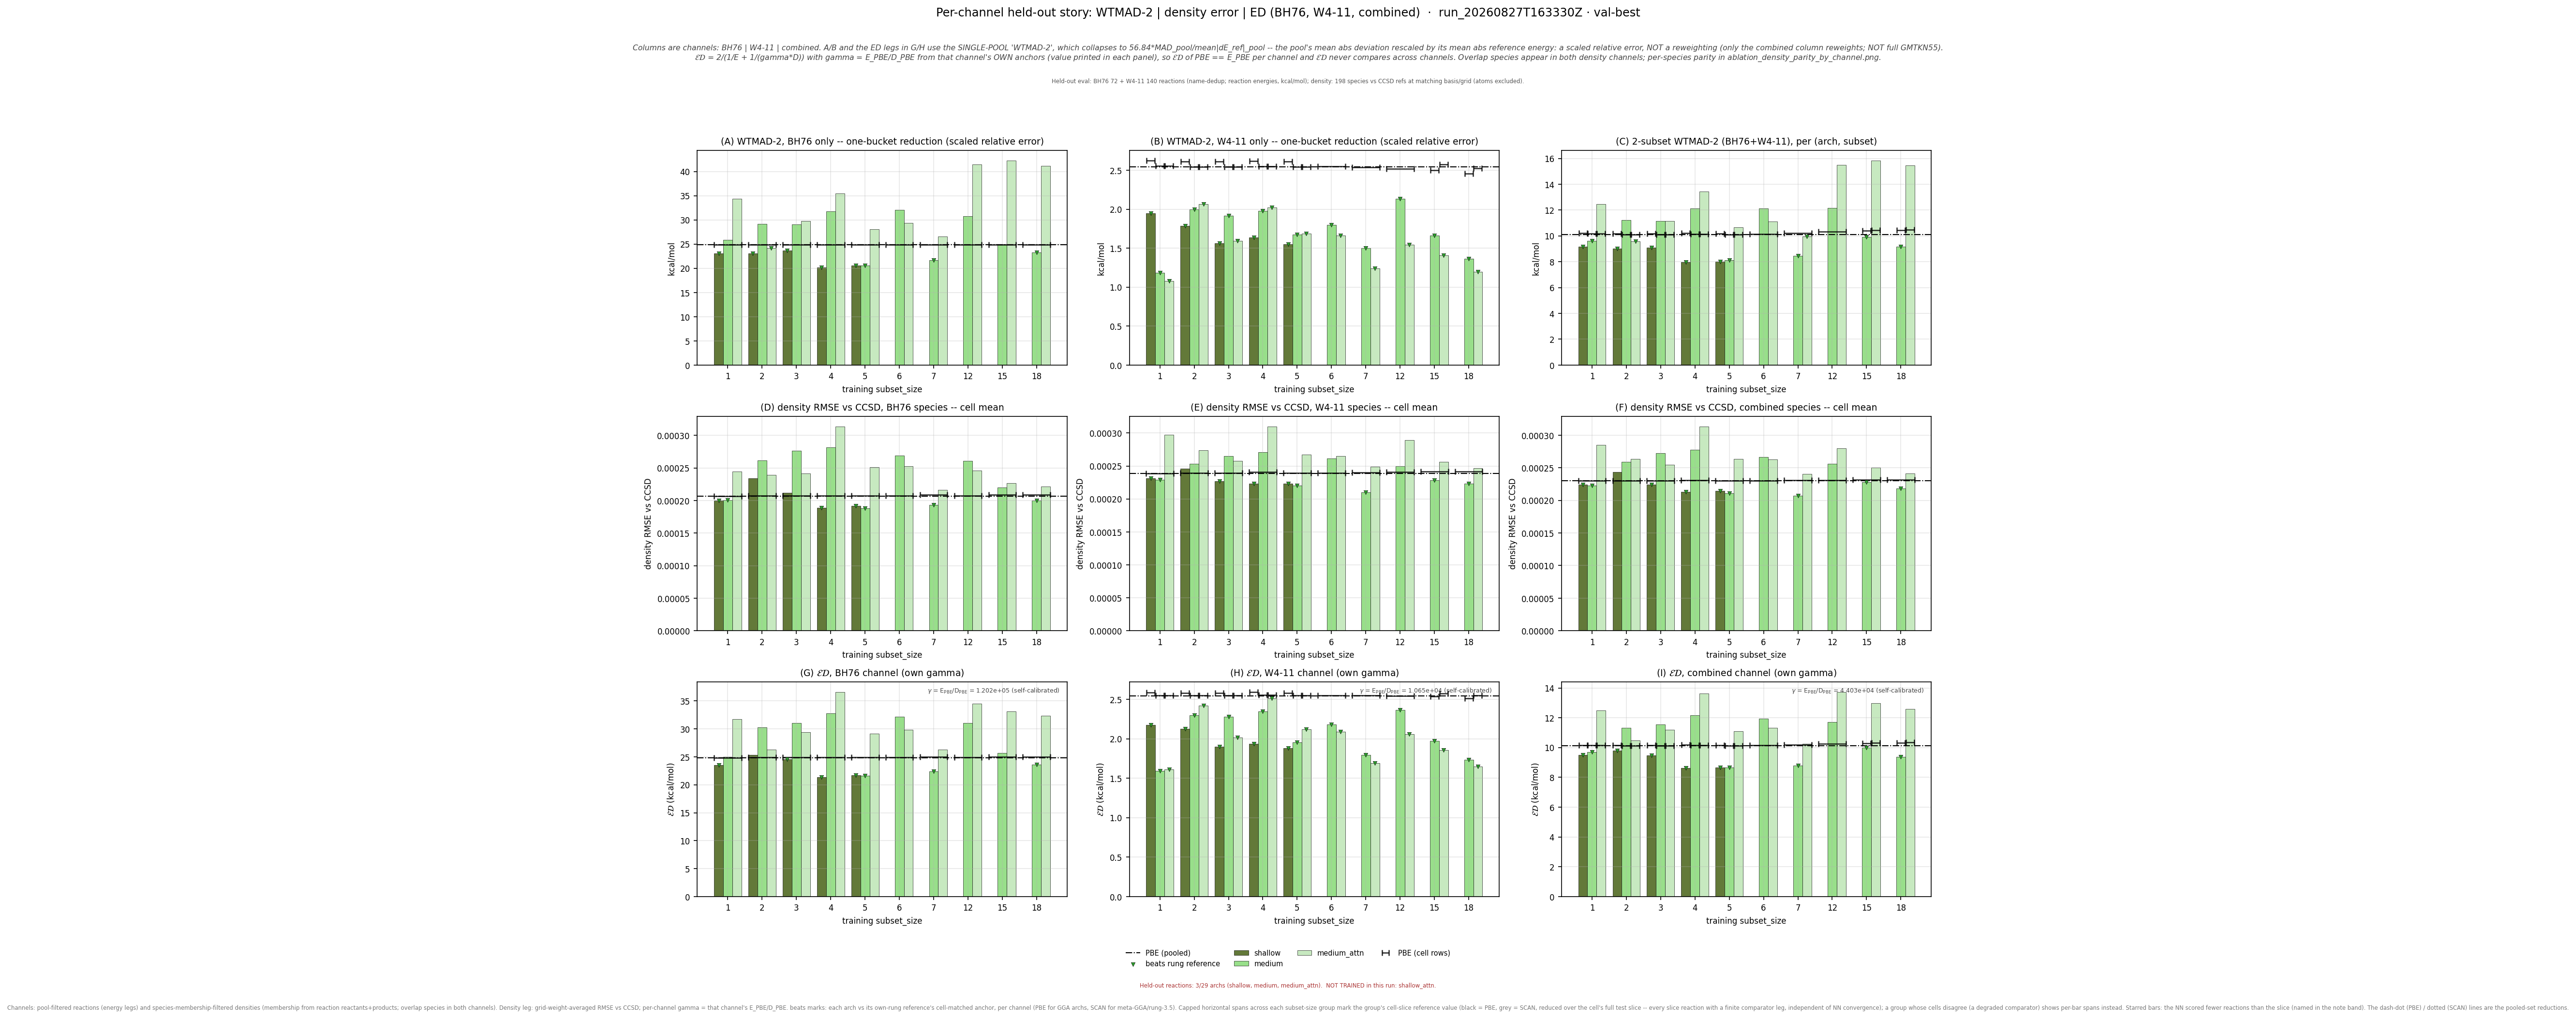

The file beside this chart, header and first rows:
leg, arch, subset_size, n_reactions, n_density_species, E_kcalmol, D_rmse, gamma, gammaD_kcalmol, ED_kcalmol, E_pbe_kcalmol, D_pbe_rmse, ED_pbe_kcalmol, beats_pbe, E_scan_kcalmol, D_scan_rmse, ED_scan_kcalmol, beats_scan, ED_pbe_cell_kcalmol, ED_scan_cell_kcalmol, n_reactions_slice
bh76_wtmad2, shallow, 1, 72, 73, 23.08, 0.0001999, 120154, 24.02, 23.54, 24.85, 0.0002068, 24.85, True, , , , , 24.85, , 72
bh76_wtmad2, shallow, 2, 72, 72, 23.09, 0.0002343, 120154, 28.15, 25.37, 24.85, 0.0002068, 24.85, False, , , , , 24.91, , 72
bh76_wtmad2, shallow, 3, 72, 72, 23.71, 0.0002118, 120154, 25.45, 24.55, 24.85, 0.0002068, 24.85, True, , , , , 24.91, , 72
bh76_wtmad2, shallow, 4, 72, 72, 20.19, 0.0001891, 120154, 22.73, 21.39, 24.85, 0.0002068, 24.85, True, , , , , 24.91, , 72
bh76_wtmad2, shallow, 5, 72, 72, 20.55, 0.0001915, 120154, 23.02, 21.71, 24.85, 0.0002068, 24.85, True, , , , , 24.91, , 72
bh76_wtmad2, medium, 1, 72, 73, 25.86, 0.0002007, 120154, 24.11, 24.96, 24.85, 0.0002068, 24.85, False, , , , , 24.85, , 72
bh76_wtmad2, medium, 2, 72, 72, 29.16, 0.0002618, 120154, 31.45, 30.27, 24.85, 0.0002068, 24.85, False, , , , , 24.91, , 72
bh76_wtmad2, medium, 3, 72, 72, 29.1, 0.0002769, 120154, 33.27, 31.04, 24.85, 0.0002068, 24.85, False, , , , , 24.91, , 72
bh76_wtmad2, medium, 4, 72, 72, 31.75, 0.0002817, 120154, 33.85, 32.77, 24.85, 0.0002068, 24.85, False, , , , , 24.91, , 72
bh76_wtmad2, medium, 5, 72, 72, 20.63, 0.0001884, 120154, 22.63, 21.58, 24.85, 0.0002068, 24.85, True, , , , , 24.91, , 72
bh76_wtmad2, medium, 6, 72, 72, 32.09, 0.0002688, 120154, 32.3, 32.2, 24.85, 0.0002068, 24.85, False, , , , , 24.91, , 72
bh76_wtmad2, medium, 7, 72, 71, 21.72, 0.0001932, 120154, 23.22, 22.44, 24.85, 0.0002068, 24.85, True, , , , , 24.97, , 72
bh76_wtmad2, medium, 12, 72, 72, 30.8, 0.0002607, 120154, 31.32, 31.06, 24.85, 0.0002068, 24.85, False, , , , , 24.91, , 72
bh76_wtmad2, medium, 15, 72, 71, 25.02, 0.0002204, 120154, 26.48, 25.73, 24.85, 0.0002068, 24.85, False, , , , , 24.97, , 72
bh76_wtmad2, medium, 18, 72, 71, 23.24, 0.0002001, 120154, 24.04, 23.63, 24.85, 0.0002068, 24.85, True, , , , , 24.97, , 72
bh76_wtmad2, medium_attn, 1, 72, 73, 34.4, 0.0002449, 120154, 29.43, 31.72, 24.85, 0.0002068, 24.85, False, , , , , 24.85, , 72
bh76_wtmad2, medium_attn, 2, 72, 72, 24.18, 0.0002392, 120154, 28.74, 26.27, 24.85, 0.0002068, 24.85, False, , , , , 24.91, , 72
bh76_wtmad2, medium_attn, 3, 72, 72, 29.77, 0.0002418, 120154, 29.05, 29.41, 24.85, 0.0002068, 24.85, False, , , , , 24.91, , 72
bh76_wtmad2, medium_attn, 4, 72, 72, 35.5, 0.000314, 120154, 37.73, 36.58, 24.85, 0.0002068, 24.85, False, , , , , 24.91, , 72
bh76_wtmad2, medium_attn, 5, 72, 72, 28.11, 0.0002513, 120154, 30.2, 29.12, 24.85, 0.0002068, 24.85, False, , , , , 24.91, , 72
bh76_wtmad2, medium_attn, 6, 72, 72, 29.33, 0.0002531, 120154, 30.41, 29.86, 24.85, 0.0002068, 24.85, False, , , , , 24.91, , 72
bh76_wtmad2, medium_attn, 7, 72, 71, 26.54, 0.0002165, 120154, 26.01, 26.27, 24.85, 0.0002068, 24.85, False, , , , , 24.97, , 72
bh76_wtmad2, medium_attn, 12, 72, 72, 41.46, 0.0002461, 120154, 29.57, 34.52, 24.85, 0.0002068, 24.85, False, , , , , 24.91, , 72
bh76_wtmad2, medium_attn, 15, 72, 71, 42.26, 0.000227, 120154, 27.27, 33.15, 24.85, 0.0002068, 24.85, False, , , , , 24.97, , 72
bh76_wtmad2, medium_attn, 18, 72, 71, 41.19, 0.0002213, 120154, 26.59, 32.31, 24.85, 0.0002068, 24.85, False, , , , , 24.97, , 72
w411_wtmad2, shallow, 1, 139, 139, 1.949, 0.0002317, 10651, 2.468, 2.178, 2.545, 0.000239, 2.545, True, , , , , 2.584, , 139
w411_wtmad2, shallow, 2, 140, 138, 1.788, 0.0002459, 10651, 2.619, 2.125, 2.545, 0.000239, 2.545, True, , , , , 2.582, , 140
w411_wtmad2, shallow, 3, 140, 138, 1.561, 0.0002271, 10651, 2.419, 1.898, 2.545, 0.000239, 2.545, True, , , , , 2.582, , 140
w411_wtmad2, shallow, 4, 139, 137, 1.635, 0.0002232, 10651, 2.378, 1.938, 2.545, 0.000239, 2.545, True, , , , , 2.592, , 139
w411_wtmad2, shallow, 5, 140, 138, 1.552, 0.0002234, 10651, 2.38, 1.879, 2.545, 0.000239, 2.545, True, , , , , 2.582, , 140
w411_wtmad2, medium, 1, 139, 139, 1.182, 0.000229, 10651, 2.439, 1.592, 2.545, 0.000239, 2.545, True, , , , , 2.551, , 139
w411_wtmad2, medium, 2, 140, 138, 2.001, 0.0002535, 10651, 2.7, 2.298, 2.545, 0.000239, 2.545, True, , , , , 2.55, , 140
w411_wtmad2, medium, 3, 140, 138, 1.917, 0.0002648, 10651, 2.82, 2.282, 2.545, 0.000239, 2.545, True, , , , , 2.55, , 140
w411_wtmad2, medium, 4, 139, 137, 1.982, 0.0002709, 10651, 2.886, 2.35, 2.545, 0.000239, 2.545, True, , , , , 2.559, , 139
w411_wtmad2, medium, 5, 140, 138, 1.675, 0.0002203, 10651, 2.347, 1.955, 2.545, 0.000239, 2.545, True, , , , , 2.55, , 140
w411_wtmad2, medium, 6, 139, 138, 1.797, 0.0002612, 10651, 2.782, 2.184, 2.545, 0.000239, 2.545, True, , , , , 2.552, , 139
w411_wtmad2, medium, 7, 137, 137, 1.5, 0.0002104, 10651, 2.242, 1.797, 2.545, 0.000239, 2.545, True, , , , , 2.551, , 137
w411_wtmad2, medium, 12, 134, 137, 2.132, 0.0002499, 10651, 2.661, 2.367, 2.545, 0.000239, 2.545, True, , , , , 2.543, , 134
w411_wtmad2, medium, 15, 132, 136, 1.665, 0.0002282, 10651, 2.43, 1.976, 2.545, 0.000239, 2.545, True, , , , , 2.538, , 132
w411_wtmad2, medium, 18, 130, 136, 1.367, 0.0002236, 10651, 2.381, 1.737, 2.545, 0.000239, 2.545, True, , , , , 2.513, , 130
w411_wtmad2, medium_attn, 1, 139, 139, 1.079, 0.0002974, 10651, 3.167, 1.61, 2.545, 0.000239, 2.545, True, , , , , 2.551, , 139
w411_wtmad2, medium_attn, 2, 140, 138, 2.066, 0.0002739, 10651, 2.917, 2.419, 2.545, 0.000239, 2.545, True, , , , , 2.55, , 140
w411_wtmad2, medium_attn, 3, 140, 138, 1.596, 0.0002574, 10651, 2.742, 2.018, 2.545, 0.000239, 2.545, True, , , , , 2.55, , 140
w411_wtmad2, medium_attn, 4, 139, 137, 2.025, 0.0003101, 10651, 3.303, 2.51, 2.545, 0.000239, 2.545, True, , , , , 2.559, , 139
w411_wtmad2, medium_attn, 5, 140, 138, 1.689, 0.0002673, 10651, 2.847, 2.12, 2.545, 0.000239, 2.545, True, , , , , 2.55, , 140
w411_wtmad2, medium_attn, 6, 139, 138, 1.662, 0.0002651, 10651, 2.824, 2.093, 2.545, 0.000239, 2.545, True, , , , , 2.552, , 139
w411_wtmad2, medium_attn, 7, 137, 137, 1.241, 0.0002488, 10651, 2.65, 1.69, 2.545, 0.000239, 2.545, True, , , , , 2.551, , 137
w411_wtmad2, medium_attn, 12, 134, 137, 1.547, 0.0002894, 10651, 3.082, 2.06, 2.545, 0.000239, 2.545, True, , , , , 2.543, , 134
w411_wtmad2, medium_attn, 15, 132, 136, 1.409, 0.0002562, 10651, 2.729, 1.858, 2.545, 0.000239, 2.545, True, , , , , 2.574, , 132
w411_wtmad2, medium_attn, 18, 130, 136, 1.199, 0.0002465, 10651, 2.626, 1.646, 2.545, 0.000239, 2.545, True, , , , , 2.549, , 130
combined_wtmad2, shallow, 1, 211, 198, 9.159, 0.0002239, 44031, 9.858, 9.496, 10.12, 0.0002298, 10.12, True, , , , , 10.16, , 211
combined_wtmad2, shallow, 2, 212, 197, 9.021, 0.0002438, 44031, 10.74, 9.804, 10.12, 0.0002298, 10.12, True, , , , , 10.15, , 212
combined_wtmad2, shallow, 3, 212, 197, 9.085, 0.0002244, 44031, 9.882, 9.467, 10.12, 0.0002298, 10.12, True, , , , , 10.15, , 212
combined_wtmad2, shallow, 4, 211, 196, 7.968, 0.0002134, 44031, 9.396, 8.623, 10.12, 0.0002298, 10.12, True, , , , , 10.19, , 211
combined_wtmad2, shallow, 5, 212, 197, 8.006, 0.0002143, 44031, 9.435, 8.662, 10.12, 0.0002298, 10.12, True, , , , , 10.15, , 212
combined_wtmad2, medium, 1, 211, 198, 9.603, 0.0002227, 44031, 9.806, 9.704, 10.12, 0.0002298, 10.12, True, , , , , 10.14, , 211
combined_wtmad2, medium, 2, 212, 197, 11.23, 0.0002587, 44031, 11.39, 11.31, 10.12, 0.0002298, 10.12, False, , , , , 10.13, , 212
combined_wtmad2, medium, 3, 212, 197, 11.15, 0.0002723, 44031, 11.99, 11.55, 10.12, 0.0002298, 10.12, False, , , , , 10.13, , 212
combined_wtmad2, medium, 4, 211, 196, 12.14, 0.0002776, 44031, 12.22, 12.18, 10.12, 0.0002298, 10.12, False, , , , , 10.17, , 211
combined_wtmad2, medium, 5, 212, 197, 8.111, 0.0002111, 44031, 9.295, 8.663, 10.12, 0.0002298, 10.12, True, , , , , 10.13, , 212
... 15 more rows
